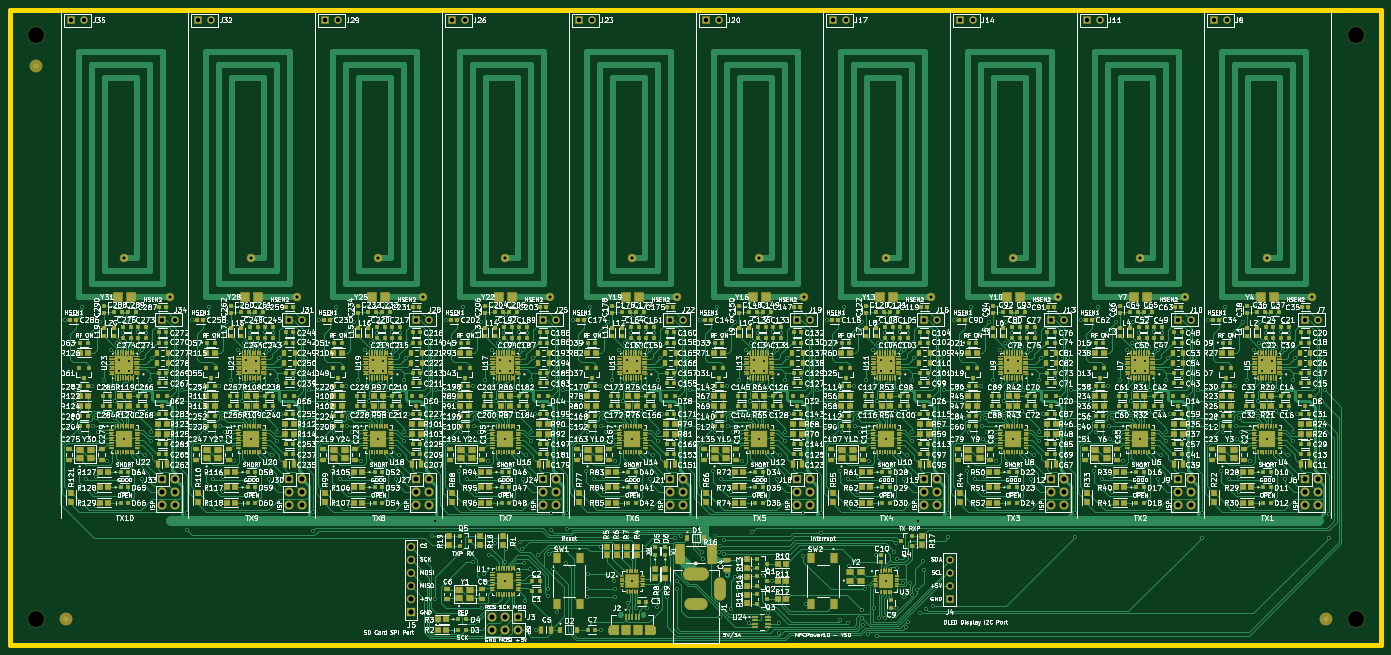
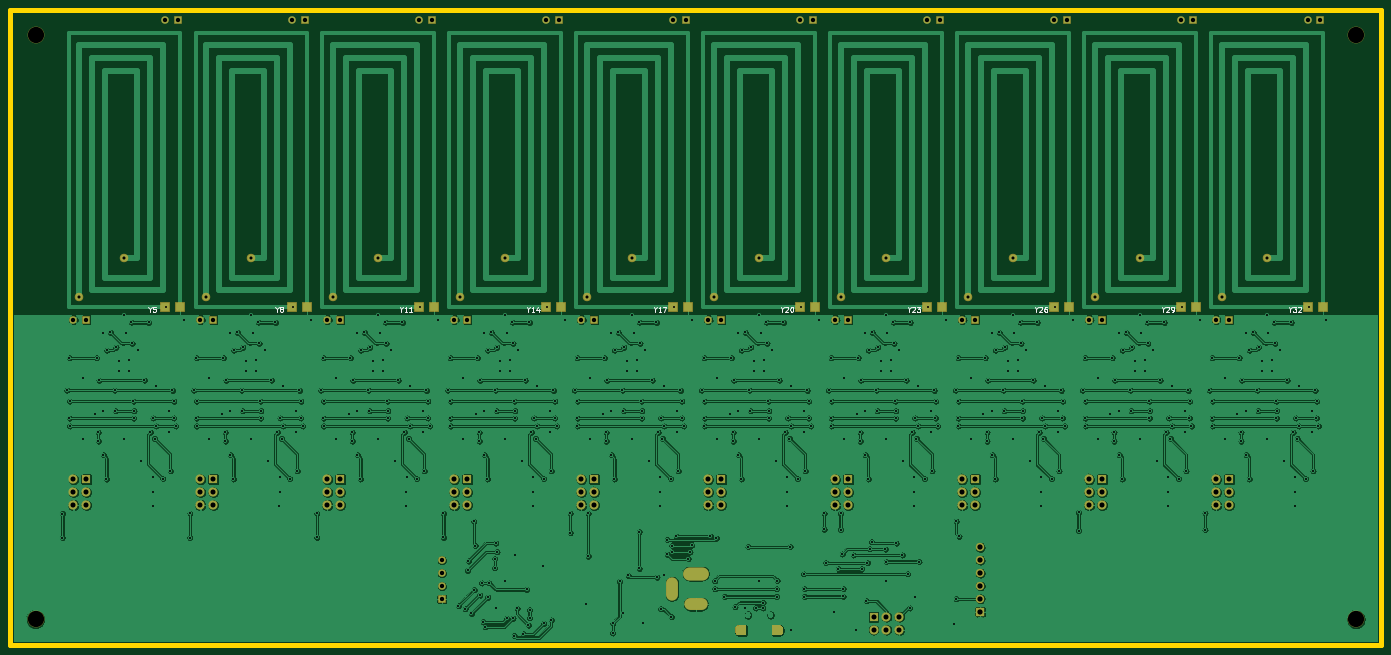
Circuit board: 11 layer files. Board 270.0 x 125.0 mm.
- bottom_copper: NFCPower10-B_Cu.gbr (980693 bytes)
- bottom_mask: NFCPower10-B_Mask.gbr (11845 bytes)
- bottom_silk: NFCPower10-B_SilkS.gbr (7909 bytes)
- inner_copper: NFCPower10-Dwgs_User.gbr (69796 bytes)
- outline: NFCPower10-Edge_Cuts.gbr (688 bytes)
- top_copper: NFCPower10-F_Cu.gbr (654260 bytes)
- top_mask: NFCPower10-F_Mask.gbr (296555 bytes)
- paste: NFCPower10-F_Paste.gbr (286285 bytes)
- top_silk: NFCPower10-F_SilkS.gbr (901969 bytes)
- drill: NFCPower10-NPTH.drl (337 bytes)
- drill: NFCPower10-PTH.drl (13378 bytes)

=== bottom_copper: NFCPower10-B_Cu.gbr (980693 bytes, source omitted) ===
=== bottom_mask: NFCPower10-B_Mask.gbr (11845 bytes, source omitted) ===
=== bottom_silk: NFCPower10-B_SilkS.gbr (7909 bytes, source omitted) ===
=== inner_copper: NFCPower10-Dwgs_User.gbr (69796 bytes, source omitted) ===
=== outline: NFCPower10-Edge_Cuts.gbr ===
%TF.GenerationSoftware,KiCad,Pcbnew,(5.1.6)-1*%
%TF.CreationDate,2020-11-27T14:01:37-07:00*%
%TF.ProjectId,NFCPower10,4e464350-6f77-4657-9231-302e6b696361,1*%
%TF.SameCoordinates,Original*%
%TF.FileFunction,Profile,NP*%
%FSLAX46Y46*%
G04 Gerber Fmt 4.6, Leading zero omitted, Abs format (unit mm)*
G04 Created by KiCad (PCBNEW (5.1.6)-1) date 2020-11-27 14:01:37*
%MOMM*%
%LPD*%
G01*
G04 APERTURE LIST*
%TA.AperFunction,Profile*%
%ADD10C,1.000000*%
%TD*%
G04 APERTURE END LIST*
D10*
X78500000Y-80000000D02*
X78500000Y-205000000D01*
X348500000Y-80000000D02*
X78500000Y-80000000D01*
X348500000Y-205000000D02*
X348500000Y-80000000D01*
X78500000Y-205000000D02*
X348500000Y-205000000D01*
M02*

=== top_copper: NFCPower10-F_Cu.gbr (654260 bytes, source omitted) ===
=== top_mask: NFCPower10-F_Mask.gbr (296555 bytes, source omitted) ===
=== paste: NFCPower10-F_Paste.gbr (286285 bytes, source omitted) ===
=== top_silk: NFCPower10-F_SilkS.gbr (901969 bytes, source omitted) ===
=== drill: NFCPower10-NPTH.drl ===
M48
; DRILL file {KiCad (5.1.6)-1} date 11/27/20 14:01:50
; FORMAT={-:-/ absolute / metric / decimal}
; #@! TF.CreationDate,2020-11-27T14:01:50-07:00
; #@! TF.GenerationSoftware,Kicad,Pcbnew,(5.1.6)-1
; #@! TF.FileFunction,NonPlated,1,2,NPTH
FMAT,2
METRIC
T1C3.200
%
G90
G05
T1
X343.5Y-85.0
X83.5Y-85.0
X343.5Y-200.0
X83.5Y-200.0
T0
M30

=== drill: NFCPower10-PTH.drl (13378 bytes, source omitted) ===
